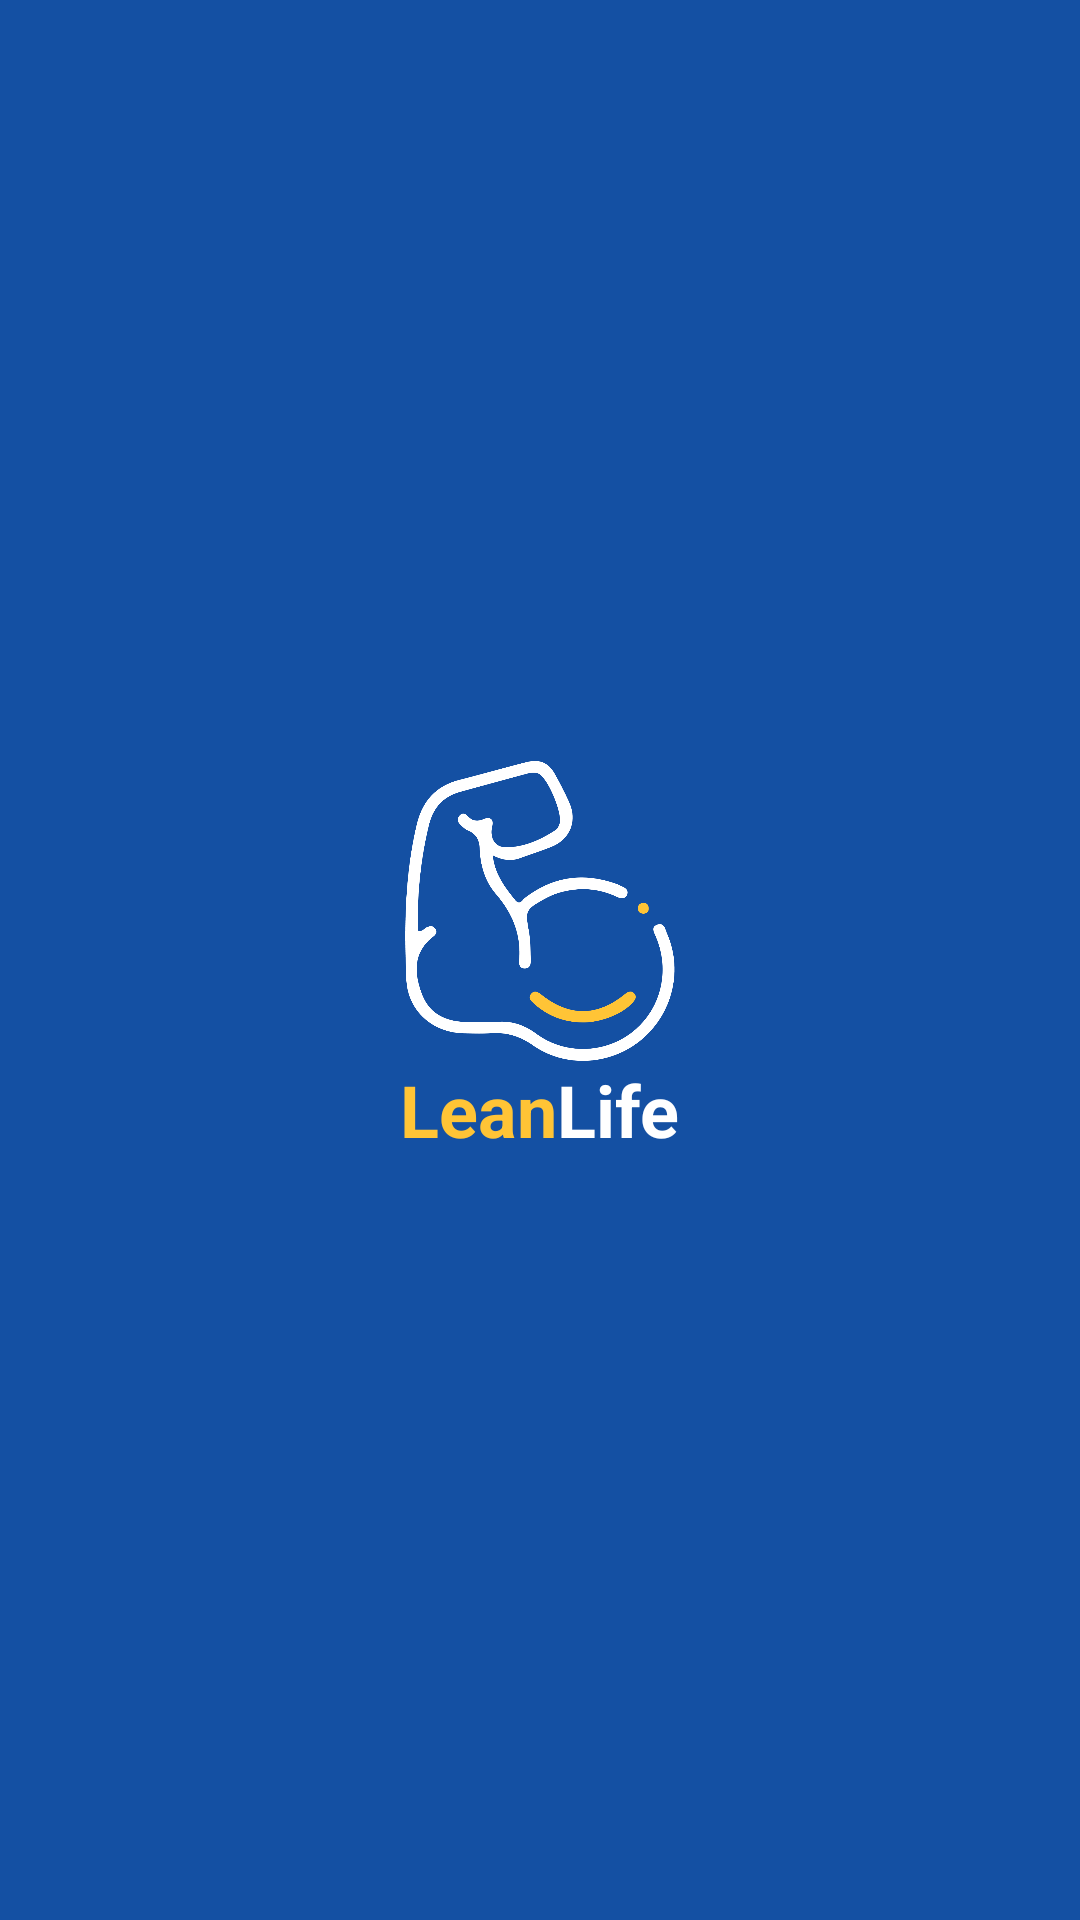

The Android layout XML behind this screen, and the referenced resources:
<!-- AndroidManifest.xml: application theme Theme.LeanLife -->
<!-- res/layout/activity_splash_screen.xml -->
<?xml version="1.0" encoding="utf-8"?>
<androidx.constraintlayout.widget.ConstraintLayout
    xmlns:android="http://schemas.android.com/apk/res/android"
    xmlns:tools="http://schemas.android.com/tools"
    xmlns:app="http://schemas.android.com/apk/res-auto"
    android:layout_width="match_parent"
    android:layout_height="match_parent"
    tools:context=".SplashScreenActivity">

    <LinearLayout
        android:layout_width="match_parent"
        android:layout_height="match_parent"
        app:layout_constraintBottom_toBottomOf="parent"
        app:layout_constraintEnd_toEndOf="parent"
        app:layout_constraintStart_toStartOf="parent"
        app:layout_constraintTop_toTopOf="parent"
        android:gravity="center"
        android:orientation="vertical"
        android:background="@color/blue">

        <ImageView
            android:layout_width="100dp"
            android:layout_height="100dp"
            android:src="@drawable/logo"
            android:contentDescription="@string/logo"/>
        <LinearLayout
            android:layout_width="match_parent"
            android:layout_height="wrap_content"
            android:gravity="center">

            <TextView
                android:layout_width="wrap_content"
                android:layout_height="wrap_content"
                android:textColor="@color/yellow"
                android:textSize="24sp"
                android:textStyle="bold"
                android:text="@string/lean"/>
            <TextView
                android:layout_width="wrap_content"
                android:layout_height="wrap_content"
                android:textColor="@color/white"
                android:textSize="24sp"
                android:textStyle="bold"
                android:text="@string/life"/>

        </LinearLayout>

    </LinearLayout>

  </androidx.constraintlayout.widget.ConstraintLayout
   >
<!-- resources referenced by this layout -->
<resources>
  <color name="blue">#1450A3</color>
  <color name="white">#FFFFFFFF</color>
  <color name="yellow">#FFC436</color>
  <!-- drawable logo: png bitmap (drawable, 36143 bytes) -->
  <string name="lean">Lean</string>
  <string name="life">Life</string>
  <string name="logo">logo</string>
  <style name="Theme.LeanLife" parent="Base.Theme.LeanLife" />
  <style name="Base.Theme.LeanLife" parent="Theme.Material3.DayNight.NoActionBar">
          
          
      </style>
</resources>
